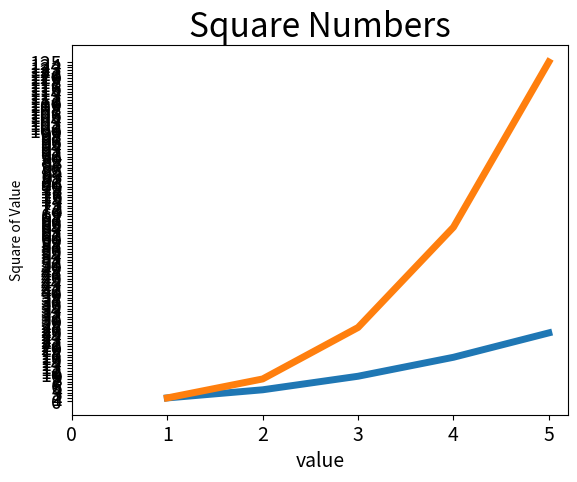

The matplotlib source for this figure:
import sys
import time


# 通过run不能运行，有时候，PyCharm的Run窗口可能会有一些与IDE交互的问题。
# 可以通过terminal py *.py运行
# import matplotlib
import matplotlib.pyplot as plt

# matplotlib.use("TkAgg")
input_values = [1, 2, 3, 4, 5]
squares = [1, 4, 9, 16, 25]
three = [1, 8, 27, 64, 125]
plt.plot(input_values, squares, linewidth=5)
plt.plot(input_values, three, linewidth=5)

# 设置图表标题，并给坐标轴加上标签
plt.title("Square Numbers", fontsize=24)
plt.xlabel("value", fontsize=14)
plt.ylabel("Square of Value", fontsize=10)
# 设置刻度标记大小
plt.tick_params(axis="both", labelsize=14)
plt.xticks(range(0, 6, 1))
plt.yticks(range(0, 126, 1))
plt.show()
